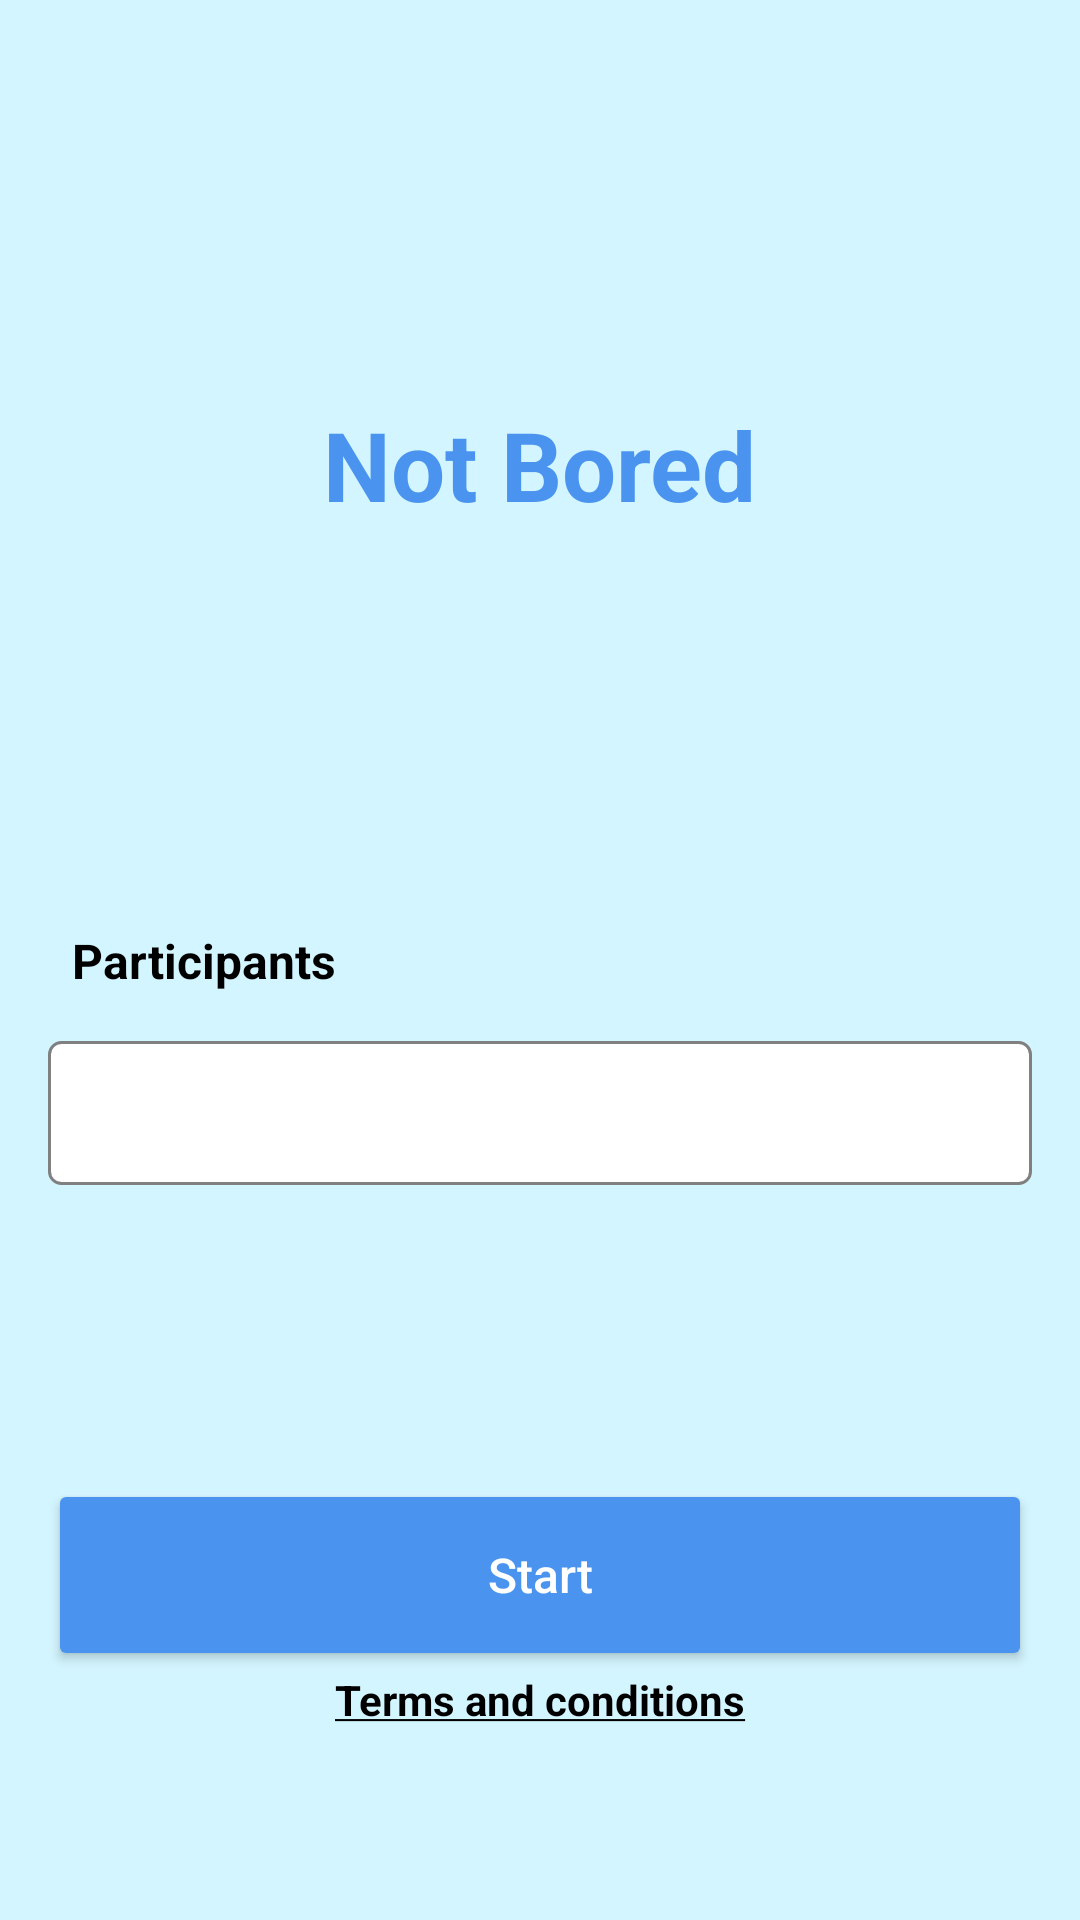

Android layout source for this screen:
<!-- AndroidManifest.xml: application theme Theme.AppCompat.NoActionBar -->
<!-- res/layout/activity_home.xml -->
<?xml version="1.0" encoding="utf-8"?>
<androidx.constraintlayout.widget.ConstraintLayout xmlns:android="http://schemas.android.com/apk/res/android"
    xmlns:app="http://schemas.android.com/apk/res-auto"
    xmlns:tools="http://schemas.android.com/tools"
    android:layout_width="match_parent"
    android:layout_height="match_parent"
    android:background="@color/lite_cian"
    tools:context=".ui.home.HomeActivity">

    <TextView
        android:layout_width="wrap_content"
        android:layout_height="wrap_content"
        android:text="@string/home_title"
        android:textColor="@color/blue"
        android:textStyle="bold"
        android:textSize="32sp"
        app:layout_constraintBottom_toTopOf="@+id/textView"
        app:layout_constraintEnd_toEndOf="parent"
        app:layout_constraintStart_toStartOf="parent"
        app:layout_constraintTop_toTopOf="parent" />

    <TextView
        android:id="@+id/textView"
        android:layout_width="wrap_content"
        android:layout_height="wrap_content"
        android:text="@string/home_title_participants"
        android:textColor="@color/black"
        android:textStyle="bold"
        android:textSize="16sp"
        android:layout_marginStart="24dp"
        app:layout_constraintBottom_toBottomOf="parent"
        app:layout_constraintStart_toStartOf="parent"
        app:layout_constraintTop_toTopOf="parent" />

    <EditText
        android:id="@+id/editText"
        android:layout_width="match_parent"
        android:layout_height="48dp"
        android:textColor="@color/black"
        android:textSize="16sp"
        android:background="@drawable/edit_text_background"
        android:layout_marginHorizontal="16dp"
        android:layout_marginTop="16dp"
        android:paddingHorizontal="8dp"
        app:layout_constraintEnd_toEndOf="parent"
        app:layout_constraintStart_toStartOf="parent"
        app:layout_constraintTop_toBottomOf="@+id/textView"
        android:inputType="number"
        android:digits="123456789"
        android:autofillHints="Put a number"
        android:hint="@string/home_edit_text_hint"
        android:imeOptions="actionDone"/>

    <Button
        android:layout_width="match_parent"
        android:layout_height="64dp"
        android:backgroundTint="@color/blue"
        android:text="@string/home_btn_start"
        android:textSize="16sp"
        android:textAllCaps="false"
        android:layout_marginHorizontal="16dp"
        app:layout_constraintBottom_toTopOf="@+id/termsAndConditions"
        app:layout_constraintEnd_toEndOf="parent"
        app:layout_constraintStart_toStartOf="parent" />

    <TextView
        android:id="@+id/termsAndConditions"
        android:layout_width="wrap_content"
        android:layout_height="wrap_content"
        android:textColor="@color/black"
        android:textStyle="bold"
        android:layout_marginBottom="64dp"
        android:text="@string/home_terms_and_conditions"
        app:layout_constraintBottom_toBottomOf="parent"
        app:layout_constraintEnd_toEndOf="parent"
        app:layout_constraintStart_toStartOf="parent" />

</androidx.constraintlayout.widget.ConstraintLayout>
<!-- resources referenced by this layout -->
<resources>
  <color name="black">#FF000000</color>
  <color name="blue">#4A94F0</color>
  <color name="lite_cian">#D3F5FF</color>
  <!-- drawable edit_text_background (drawable) -->
  <shape xmlns:android="http://schemas.android.com/apk/res/android">
      <stroke
          android:width="1dp"
          android:color="@color/gray" />
      <solid android:color="@color/white" />
      <corners
          android:radius="4dp"
          />
  </shape>
  <string name="home_btn_start">Start</string>
  <string name="home_edit_text_hint">Enter a number of participants (min.1)</string>
  <string name="home_terms_and_conditions"><u>Terms and conditions</u></string>
  <string name="home_title">Not Bored</string>
  <string name="home_title_participants">Participants</string>
  <color name="gray">#808080</color>
  <color name="white">#FFFFFFFF</color>
</resources>
